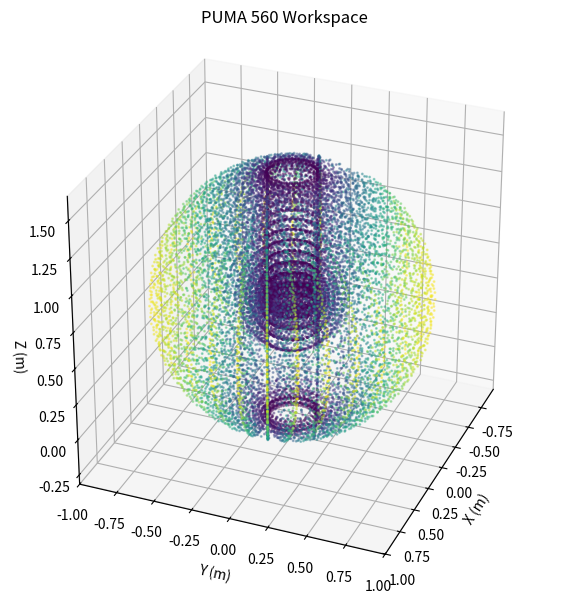

Generate this figure with matplotlib: (Note: this script raises an exception after producing the figure.)

import numpy as np
import matplotlib.pyplot as plt
from math import pi
from matplotlib import animation

# --- DH parameters ---
inch = 0.0254
base = 26.45 * inch
d = np.array([base, 0.0, 0.15005, 0.4318, 0.0, 0.0])
a = np.array([0.0, 0.4318, 0.0203, 0.0, 0.0, 0.0])
alpha = np.array([pi/2, 0.0, -pi/2, pi/2, -pi/2, 0.0])
qlim = np.array([
    [-160*pi/180, 160*pi/180],
    [-110*pi/180, 110*pi/180],
    [-135*pi/180, 135*pi/180],
    [-266*pi/180, 266*pi/180],
    [-100*pi/180, 100*pi/180],
    [-266*pi/180, 266*pi/180],
])

def dh_transform(theta, d_i, a_i, alpha_i):
    ct, st = np.cos(theta), np.sin(theta)
    ca, sa = np.cos(alpha_i), np.sin(alpha_i)
    return np.array([
        [ct, -st*ca,  st*sa, a_i*ct],
        [st,  ct*ca, -ct*sa, a_i*st],
        [0, sa, ca, d_i],
        [0, 0, 0, 1]
    ])

def fkine(q):
    T = np.eye(4)
    for i in range(6):
        T = T @ dh_transform(q[i], d[i], a[i], alpha[i])
    return T[:3, 3]

def sample_workspace():
    q1 = np.linspace(qlim[0,0], qlim[0,1], 80)
    q2 = np.linspace(qlim[1,0], qlim[1,1], 80)
    q3 = np.linspace(qlim[2,0], qlim[2,1], 80)
    pts = []
    for th1 in q1[::3]:
        for th2 in q2[::3]:
            for th3 in q3[::3]:
                q = np.array([th1, th2, th3, 0, 0, 0])
                pts.append(fkine(q))
    return np.array(pts)

# --- compute workspace ---
pts = sample_workspace()
x, y, z = pts[:,0], pts[:,1], pts[:,2]
r = np.sqrt(x**2 + y**2)

# --- create animation ---
fig = plt.figure(figsize=(7,6))
ax = fig.add_subplot(111, projection='3d')
sc = ax.scatter(x, y, z, c=r, cmap='viridis', s=1.2, alpha=0.4)
ax.set_xlabel("X (m)")
ax.set_ylabel("Y (m)")
ax.set_zlabel("Z (m)")
ax.set_title("PUMA 560 Workspace")
ax.set_box_aspect([1,1,1])
ax.view_init(elev=-5, azim=80)
fig.tight_layout()

def rotate(angle):
    ax.view_init(elev=30, azim=angle)

ani = animation.FuncAnimation(fig, rotate, frames=np.arange(0, 360, 1), interval=80)
ani.save("puma560_workspace-3d.mp4", writer="ffmpeg", fps=30, dpi=400)

plt.close(fig)
